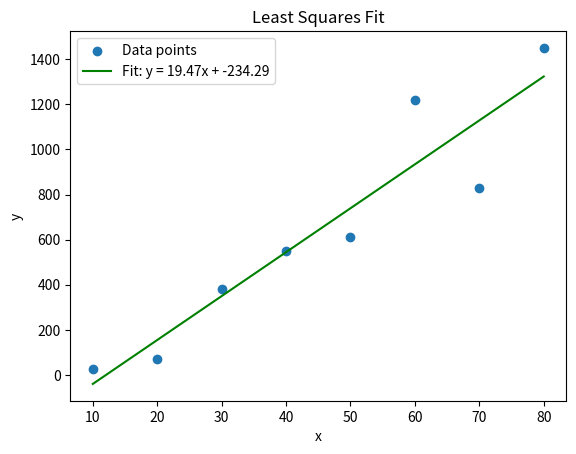

Python code for this plot:
import numpy as np
import matplotlib.pyplot as plt

# Sample data: x and y values
x = np.array([10, 20, 30, 40, 50, 60, 70, 80])
y = np.array([25, 70, 380, 550, 610, 1220, 830, 1450])

# Perform a least-squares fit: fit a line y = m*x + c
# numpy.polyfit finds the best fit for a polynomial of degree 1 (linear)
m, c = np.polyfit(x, y, 1)

# Calculate the fitted y-values
y_fit = m * x + c

# Plot the data points
plt.scatter(x, y, label='Data points')

# Plot the least-squares fit line
plt.plot(x, y_fit, color='green', label=f'Fit: y = {m:.2f}x + {c:.2f}')

# Add labels and a legend
plt.xlabel('x')
plt.ylabel('y')
plt.title('Least Squares Fit')
plt.legend()

# Show the plot
plt.savefig('least-square1.png')
plt.show()
